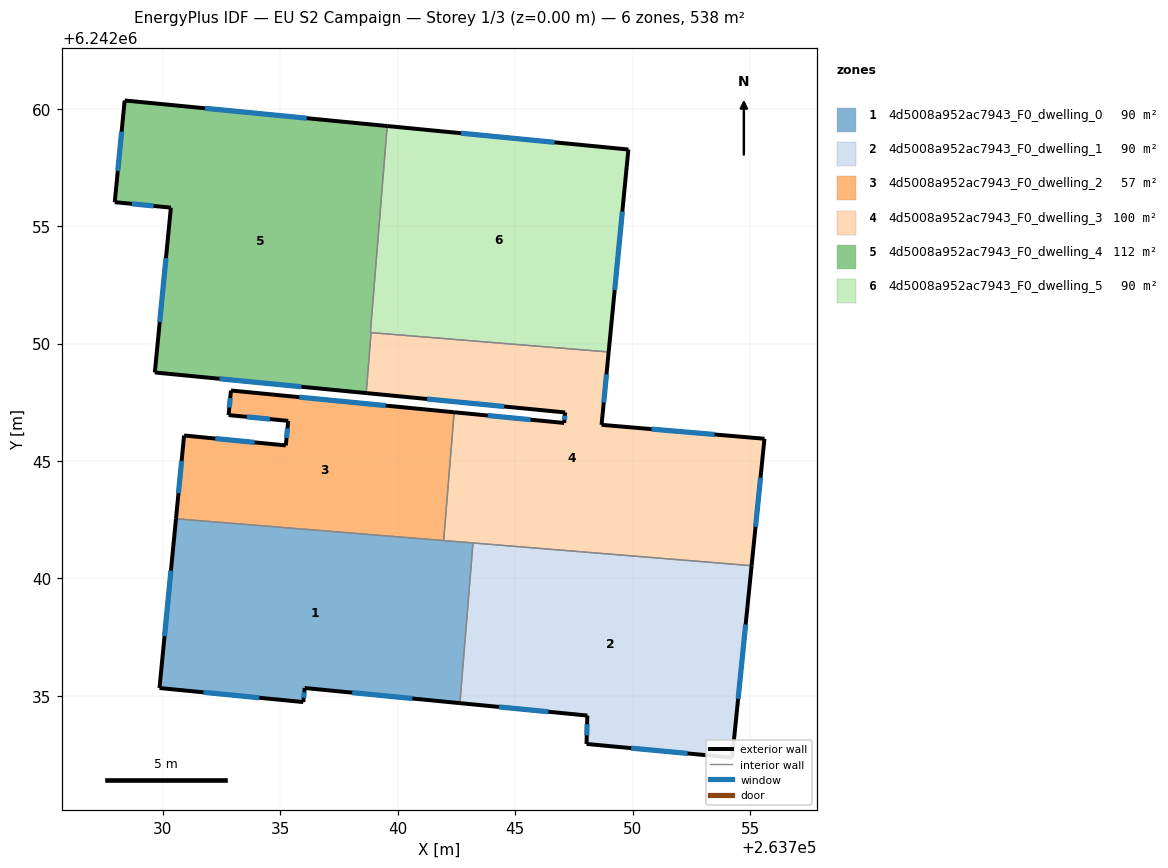
=== STOREY PLAN SPEC (per zone: floor XY polygon, exterior-wall plan segments, windows/doors) ===
zone 1: 4d5008a952ac7943_F0_dwelling_0  (89.6 m²)
  floor: (263743.20, 6242041.51) (263742.64, 6242034.69) (263736.03, 6242035.34) (263735.97, 6242034.74) (263729.85, 6242035.33) (263730.55, 6242042.54)
  exterior wall: (263736.03, 6242035.34) – (263742.64, 6242034.69)  [6.6 m]
    window: (263738.06, 6242035.14) – (263740.62, 6242034.89)  [3.0 m²]
  exterior wall: (263735.97, 6242034.74) – (263736.03, 6242035.34)  [0.6 m]
    window: (263735.99, 6242034.92) – (263736.02, 6242035.15)  [0.3 m²]
  exterior wall: (263729.85, 6242035.33) – (263735.97, 6242034.74)  [6.2 m]
    window: (263731.73, 6242035.15) – (263734.10, 6242034.92)  [2.8 m²]
  exterior wall: (263730.55, 6242042.54) – (263729.85, 6242035.33)  [7.2 m]
    window: (263730.34, 6242040.33) – (263730.07, 6242037.54)  [3.3 m²]
  interior walls: 3
zone 2: 4d5008a952ac7943_F0_dwelling_1  (89.6 m²)
  floor: (263755.06, 6242040.54) (263754.23, 6242032.37) (263748.03, 6242032.95) (263748.07, 6242034.16) (263742.64, 6242034.69) (263743.20, 6242041.51)
  exterior wall: (263748.07, 6242034.16) – (263748.03, 6242032.95)  [1.2 m]
    window: (263748.06, 6242033.79) – (263748.04, 6242033.32)  [0.5 m²]
  exterior wall: (263742.64, 6242034.69) – (263748.07, 6242034.16)  [5.5 m]
    window: (263744.30, 6242034.53) – (263746.41, 6242034.33)  [2.5 m²]
  exterior wall: (263754.23, 6242032.37) – (263755.06, 6242040.54)  [8.2 m]
    window: (263754.49, 6242034.87) – (263754.81, 6242038.04)  [3.7 m²]
  exterior wall: (263748.03, 6242032.95) – (263754.23, 6242032.37)  [6.2 m]
    window: (263749.93, 6242032.78) – (263752.34, 6242032.55)  [2.8 m²]
  interior walls: 2
zone 3: 4d5008a952ac7943_F0_dwelling_2  (57.0 m²)
  floor: (263742.40, 6242047.08) (263741.95, 6242041.61) (263730.55, 6242042.54) (263730.90, 6242046.09) (263735.23, 6242045.67) (263735.33, 6242046.71) (263732.79, 6242046.96) (263732.90, 6242048.00)
  exterior wall: (263732.90, 6242048.00) – (263732.79, 6242046.96)  [1.1 m]
    window: (263732.86, 6242047.68) – (263732.82, 6242047.28)  [0.5 m²]
  exterior wall: (263742.40, 6242047.08) – (263732.90, 6242048.00)  [9.5 m]
    window: (263739.49, 6242047.36) – (263735.81, 6242047.72)  [4.3 m²]
  exterior wall: (263730.90, 6242046.09) – (263730.55, 6242042.54)  [3.6 m]
    window: (263730.79, 6242045.00) – (263730.66, 6242043.63)  [1.6 m²]
  exterior wall: (263735.23, 6242045.67) – (263730.90, 6242046.09)  [4.4 m]
    window: (263733.90, 6242045.79) – (263732.23, 6242045.96)  [2.0 m²]
  exterior wall: (263735.33, 6242046.71) – (263735.23, 6242045.67)  [1.0 m]
    window: (263735.30, 6242046.39) – (263735.26, 6242045.99)  [0.5 m²]
  exterior wall: (263732.79, 6242046.96) – (263735.33, 6242046.71)  [2.6 m]
    window: (263733.57, 6242046.88) – (263734.55, 6242046.79)  [1.1 m²]
  interior walls: 2
zone 4: 4d5008a952ac7943_F0_dwelling_3  (99.5 m²)
  floor: (263755.61, 6242045.95) (263755.06, 6242040.54) (263741.95, 6242041.61) (263742.40, 6242047.08) (263747.08, 6242046.62) (263747.12, 6242047.07) (263738.65, 6242047.89) (263738.86, 6242050.47) (263748.98, 6242049.64) (263748.67, 6242046.54)
  exterior wall: (263748.67, 6242046.54) – (263748.98, 6242049.64)  [3.1 m]
    window: (263748.77, 6242047.49) – (263748.88, 6242048.69)  [1.4 m²]
  exterior wall: (263755.61, 6242045.95) – (263748.67, 6242046.54)  [7.0 m]
    window: (263753.49, 6242046.13) – (263750.80, 6242046.36)  [3.1 m²]
  exterior wall: (263755.06, 6242040.54) – (263755.61, 6242045.95)  [5.4 m]
    window: (263755.23, 6242042.20) – (263755.44, 6242044.29)  [2.4 m²]
  exterior wall: (263747.08, 6242046.62) – (263742.40, 6242047.08)  [4.7 m]
    window: (263745.65, 6242046.76) – (263743.83, 6242046.94)  [2.1 m²]
  exterior wall: (263747.12, 6242047.07) – (263747.08, 6242046.62)  [0.5 m]
    window: (263747.11, 6242046.93) – (263747.09, 6242046.76)  [0.2 m²]
  exterior wall: (263738.65, 6242047.89) – (263747.12, 6242047.07)  [8.5 m]
    window: (263741.25, 6242047.64) – (263744.53, 6242047.32)  [3.8 m²]
  interior walls: 5
zone 5: 4d5008a952ac7943_F0_dwelling_4  (112.2 m²)
  floor: (263739.55, 6242059.26) (263738.83, 6242050.47) (263738.86, 6242050.47) (263738.65, 6242047.89) (263729.65, 6242048.77) (263730.34, 6242055.79) (263727.95, 6242056.02) (263728.37, 6242060.35)
  exterior wall: (263730.34, 6242055.79) – (263729.65, 6242048.77)  [7.1 m]
    window: (263730.13, 6242053.64) – (263729.86, 6242050.92)  [3.2 m²]
  exterior wall: (263727.95, 6242056.02) – (263730.34, 6242055.79)  [2.4 m]
    window: (263728.68, 6242055.95) – (263729.60, 6242055.86)  [1.1 m²]
  exterior wall: (263728.37, 6242060.35) – (263727.95, 6242056.02)  [4.4 m]
    window: (263728.24, 6242059.03) – (263728.08, 6242057.35)  [2.0 m²]
  exterior wall: (263739.55, 6242059.26) – (263728.37, 6242060.35)  [11.2 m]
    window: (263736.12, 6242059.60) – (263731.79, 6242060.02)  [5.1 m²]
  exterior wall: (263729.65, 6242048.77) – (263738.65, 6242047.89)  [9.0 m]
    window: (263732.41, 6242048.50) – (263735.90, 6242048.16)  [4.1 m²]
  interior walls: 3
zone 6: 4d5008a952ac7943_F0_dwelling_5  (89.6 m²)
  floor: (263749.82, 6242058.26) (263748.98, 6242049.64) (263738.83, 6242050.47) (263739.55, 6242059.26)
  exterior wall: (263749.82, 6242058.26) – (263739.55, 6242059.26)  [10.3 m]
    window: (263746.67, 6242058.57) – (263742.69, 6242058.96)  [4.6 m²]
  exterior wall: (263748.98, 6242049.64) – (263749.82, 6242058.26)  [8.7 m]
    window: (263749.23, 6242052.28) – (263749.56, 6242055.62)  [3.9 m²]
  interior walls: 3

=== DERIVED (storey summary) ===
Building: EU S2 Campaign
Storey: 1 of 3  (floor level z = 0.00 m)
Storey gross floor area: 537.5 m²
Zones on this storey: 6
  - 4d5008a952ac7943_F0_dwelling_0: floor 89.6 m²; exterior wall 20.6 m (61.9 m²); 4 window(s) 9.3 m²; WWR 15.0%
  - 4d5008a952ac7943_F0_dwelling_1: floor 89.6 m²; exterior wall 21.1 m (63.3 m²); 4 window(s) 9.5 m²; WWR 15.0%
  - 4d5008a952ac7943_F0_dwelling_2: floor 57.0 m²; exterior wall 22.1 m (66.3 m²); 6 window(s) 10.0 m²; WWR 15.0%
  - 4d5008a952ac7943_F0_dwelling_3: floor 99.5 m²; exterior wall 29.2 m (87.5 m²); 6 window(s) 13.1 m²; WWR 15.0%
  - 4d5008a952ac7943_F0_dwelling_4: floor 112.2 m²; exterior wall 34.1 m (102.2 m²); 5 window(s) 15.3 m²; WWR 15.0%
  - 4d5008a952ac7943_F0_dwelling_5: floor 89.6 m²; exterior wall 19.0 m (56.9 m²); 2 window(s) 8.5 m²; WWR 15.0%
Zone adjacency (shared interzone walls):
  - 4d5008a952ac7943_F0_dwelling_0 ↔ 4d5008a952ac7943_F0_dwelling_1
  - 4d5008a952ac7943_F0_dwelling_0 ↔ 4d5008a952ac7943_F0_dwelling_2
  - 4d5008a952ac7943_F0_dwelling_0 ↔ 4d5008a952ac7943_F0_dwelling_3
  - 4d5008a952ac7943_F0_dwelling_1 ↔ 4d5008a952ac7943_F0_dwelling_3
  - 4d5008a952ac7943_F0_dwelling_2 ↔ 4d5008a952ac7943_F0_dwelling_3
  - 4d5008a952ac7943_F0_dwelling_3 ↔ 4d5008a952ac7943_F0_dwelling_4
  - 4d5008a952ac7943_F0_dwelling_3 ↔ 4d5008a952ac7943_F0_dwelling_5
  - 4d5008a952ac7943_F0_dwelling_4 ↔ 4d5008a952ac7943_F0_dwelling_5